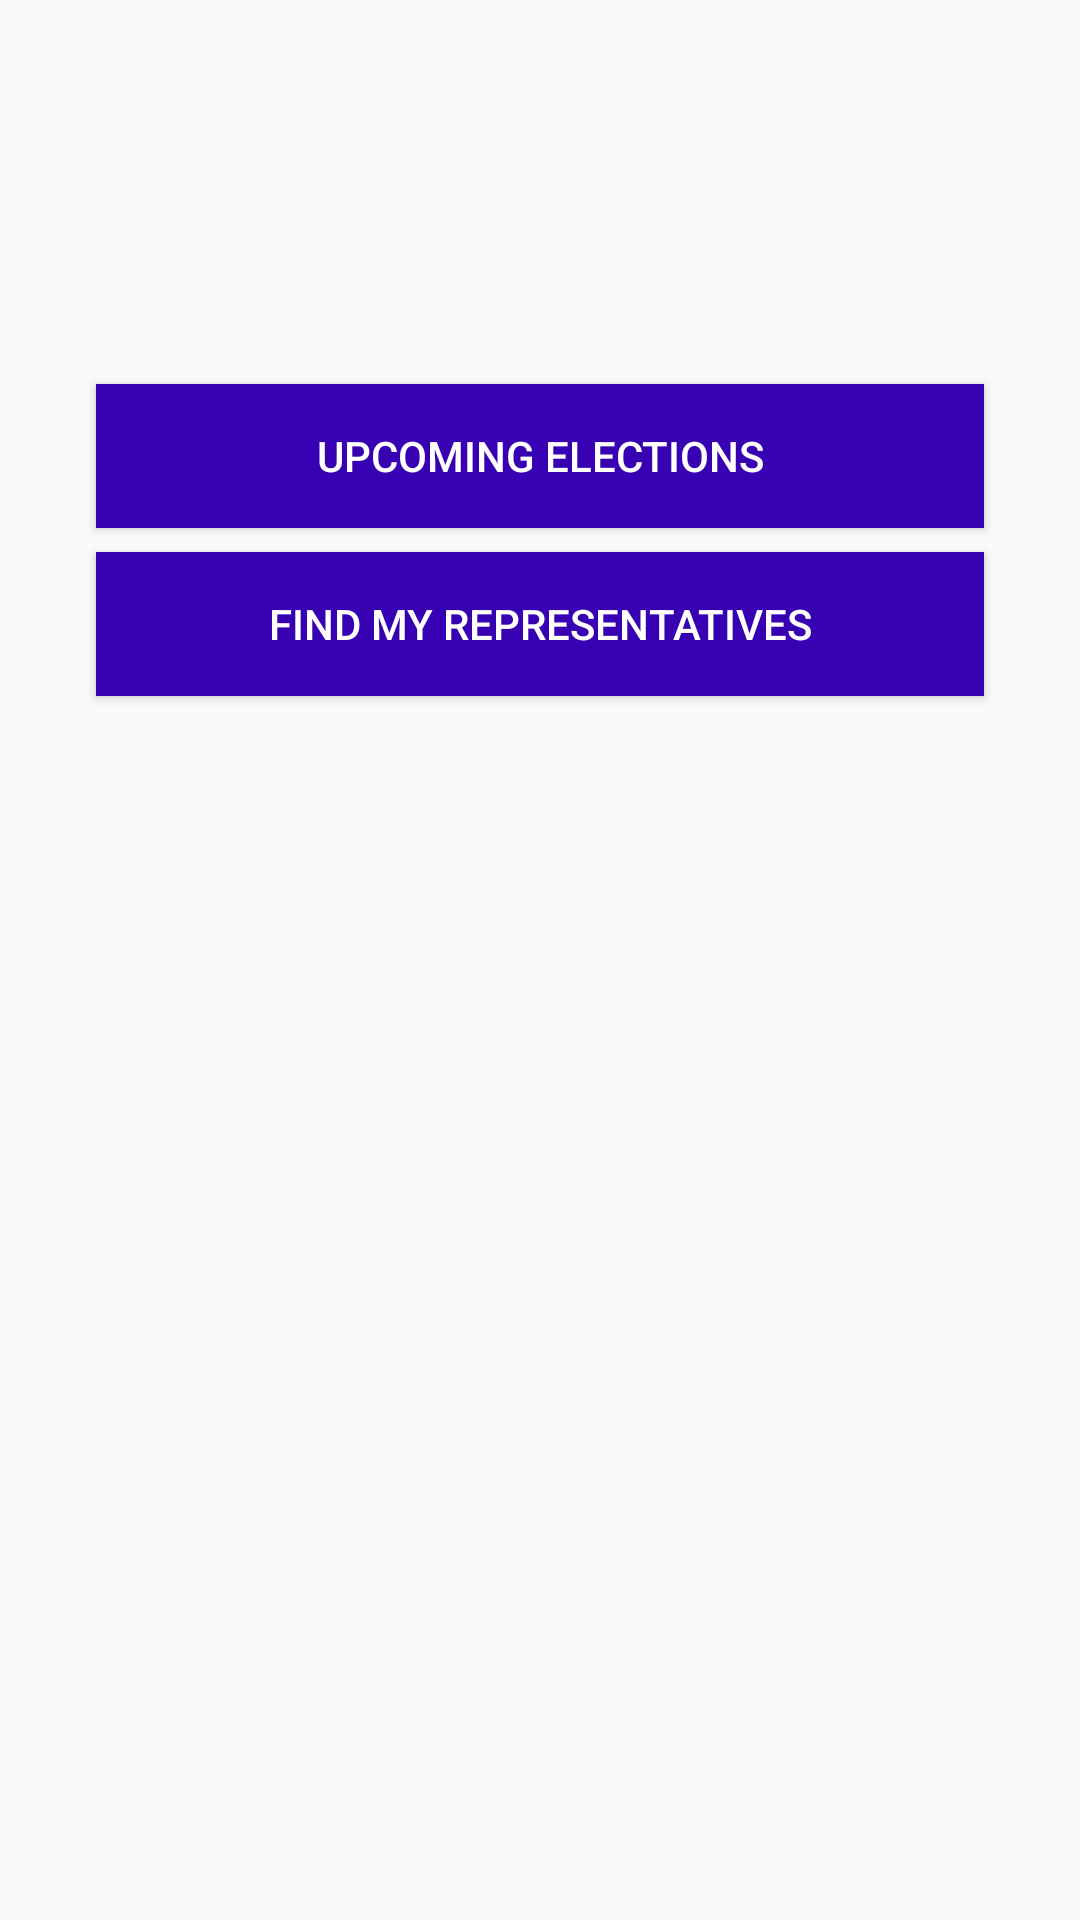

Write the Android layout XML for this screen, with the resource values it uses.
<!-- AndroidManifest.xml: application theme AppTheme -->
<!-- res/layout/fragment_launch.xml -->
<?xml version="1.0" encoding="utf-8"?>
<layout xmlns:android="http://schemas.android.com/apk/res/android"
    xmlns:app="http://schemas.android.com/apk/res-auto"
    xmlns:tools="http://schemas.android.com/tools">

    <androidx.constraintlayout.widget.ConstraintLayout
        android:layout_width="match_parent"
        android:layout_height="match_parent"
        android:padding="@dimen/default_spacing"
        tools:context="com.example.android.politicalpreparedness.MainActivity">

        
        <ImageView
            android:id="@+id/logo"
            android:layout_width="wrap_content"
            android:layout_height="wrap_content"
            android:layout_marginStart="@dimen/default_spacing"
            android:layout_marginTop="@dimen/margin_big"
            android:layout_marginEnd="@dimen/default_spacing"
            app:layout_constraintEnd_toEndOf="parent"
            app:layout_constraintStart_toStartOf="parent"
            app:layout_constraintTop_toTopOf="parent"
            app:srcCompat="@drawable/ballot_logo" />

        
        <androidx.appcompat.widget.AppCompatButton
            android:id="@+id/upcomingButton"
            style="@style/Button"
            android:layout_marginTop="@dimen/margin_large"
            android:text="@string/upcoming_elections"
            app:layout_constraintEnd_toEndOf="parent"
            app:layout_constraintStart_toStartOf="parent"
            app:layout_constraintTop_toBottomOf="@+id/logo" />

        
        <androidx.appcompat.widget.AppCompatButton
            android:id="@+id/representativeButton"
            style="@style/Button"
            android:layout_marginTop="@dimen/margin_small"
            android:text="@string/find_my_representatives"
            app:layout_constraintEnd_toEndOf="parent"
            app:layout_constraintStart_toStartOf="parent"
            app:layout_constraintTop_toBottomOf="@+id/upcomingButton" />

    </androidx.constraintlayout.widget.ConstraintLayout>
</layout>
<!-- resources referenced by this layout -->
<resources>
  <dimen name="default_spacing">@dimen/margin_default</dimen>
  <dimen name="margin_big">64dp</dimen>
  <dimen name="margin_large">48dp</dimen>
  <dimen name="margin_small">8dp</dimen>
  <string name="find_my_representatives">Find my representatives</string>
  <string name="upcoming_elections">Upcoming Elections</string>
  <style name="Button" parent="EmptyWrap">
          <item name="android:layout_marginStart">@dimen/default_spacing</item>
          <item name="android:layout_marginEnd">@dimen/default_spacing</item>
          <item name="android:background">@color/colorPrimaryDark</item>
          <item name="android:textColor">@android:color/white</item>
      </style>
  <style name="AppTheme" parent="Theme.AppCompat.Light.DarkActionBar">
          
          <item name="colorPrimary">@color/colorPrimary</item>
          <item name="colorPrimaryDark">@color/colorPrimaryDark</item>
          <item name="colorAccent">@color/colorAccent</item>
      </style>
  <dimen name="margin_default">16dp</dimen>
  <style name="EmptyWrap" parent="Empty">
          <item name="android:layout_height">wrap_content</item>
      </style>
  <style name="Empty">
          <item name="android:layout_width">@dimen/empty</item>
          <item name="android:layout_height">@dimen/empty</item>
      </style>
  <dimen name="empty">0dp</dimen>
  <!-- not gathered from this repository: default colours our renderer supplied (Android Studio template values) -->
  <color name="colorPrimary">#FF6200EE</color>
  <color name="colorPrimaryDark">#FF3700B3</color>
  <color name="colorAccent">#FF03DAC5</color>
</resources>
